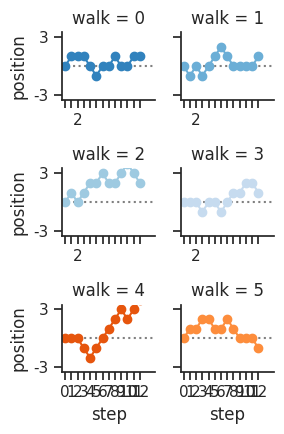

Here is the Python script that generated this plot:
import numpy as np
import pandas as pd
import seaborn as sns
import matplotlib.pyplot as plt
sns.set_theme(style="ticks")

# Create a dataset with many short random walks
rs = np.random.RandomState(4)
pos = rs.randint(-1, 2, (6, 13)).cumsum(axis=1)
pos -= pos[:, 0, np.newaxis]
step = np.tile(range(13), 6)
walk = np.repeat(range(6), 13)
df = pd.DataFrame(np.c_[pos.flat, step, walk],
                  columns=["position", "step", "walk"])

# Initialize a grid of plots with an Axes for each walk
grid = sns.FacetGrid(df, col="walk", hue="walk", palette="tab20c",
                     col_wrap=2, height=1.5)

# Draw a horizontal line to show the starting point
grid.map(plt.axhline, y=0, ls=":", c=".5")

# Draw a line plot to show the trajectory of each random walk
grid.map(plt.plot, "step", "position", marker="o")

# Adjust the tick positions and labels
grid.set(xticks=np.arange(13), yticks=[-3, 3],
         xlim=(-.5, 14.5), ylim=(-3.5, 3.5))

# Adjust the arrangement of the plots
grid.fig.tight_layout(w_pad=1)

# =============================================================================
# # Create a dataset with many short random walks
# rs = np.random.RandomState(4)
# pos = rs.randint(-1, 2, (20, 5)).cumsum(axis=1)
# pos -= pos[:, 0, np.newaxis]
# step = np.tile(range(5), 20)
# walk = np.repeat(range(20), 5)
# df = pd.DataFrame(np.c_[pos.flat, step, walk],
#                   columns=["position", "step", "walk"])
# 
# # Initialize a grid of plots with an Axes for each walk
# grid = sns.FacetGrid(df, col="walk", hue="walk", palette="tab20c",
#                      col_wrap=4, height=1.5)
# 
# # Draw a horizontal line to show the starting point
# grid.map(plt.axhline, y=0, ls=":", c=".5")
# 
# # Draw a line plot to show the trajectory of each random walk
# grid.map(plt.plot, "step", "position", marker="o")
# 
# # Adjust the tick positions and labels
# grid.set(xticks=np.arange(5), yticks=[-3, 3],
#          xlim=(-.5, 4.5), ylim=(-3.5, 3.5))
# 
# # Adjust the arrangement of the plots
# grid.fig.tight_layout(w_pad=1)
# =============================================================================
